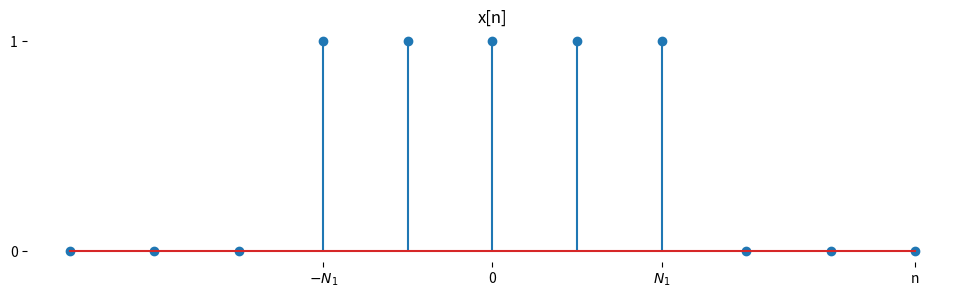

Python code for this plot:
import numpy as np
import matplotlib.pyplot as plt

def x(n):
    return np.where(n >= -2, np.where(n <= 2, 1, 0), 0)

# Generate a range of n values
n = np.arange(-5, 6, 1)

# Compute the unit step values
u = x(n)

# Create a figure with a specific size (width, height) in inches
plt.figure(figsize=(12, 3))

# Plot the unit step function
plt.stem(n, u)
plt.title('x[n]')
plt.grid(False)

xticks= [0]
xlabels = [str(i) for i in xticks]
xticks = np.append(xticks, -2)
xlabels = np.append(xlabels, '$-N_1$')
xticks = np.append(xticks, 2)
xlabels = np.append(xlabels, '$N_1$')
xticks = np.append(xticks, 5)
xlabels = np.append(xlabels, 'n')
# Set x-axis labels to use the values from n
plt.xticks(xticks, labels=xlabels)

yticks= [0, 1]
# Set y-axis labels to use the values from y_ticks
plt.yticks(yticks, labels=[str(i) for i in yticks])

# Disable the frame
for spine in plt.gca().spines.values():
    spine.set_visible(False)

plt.show()
